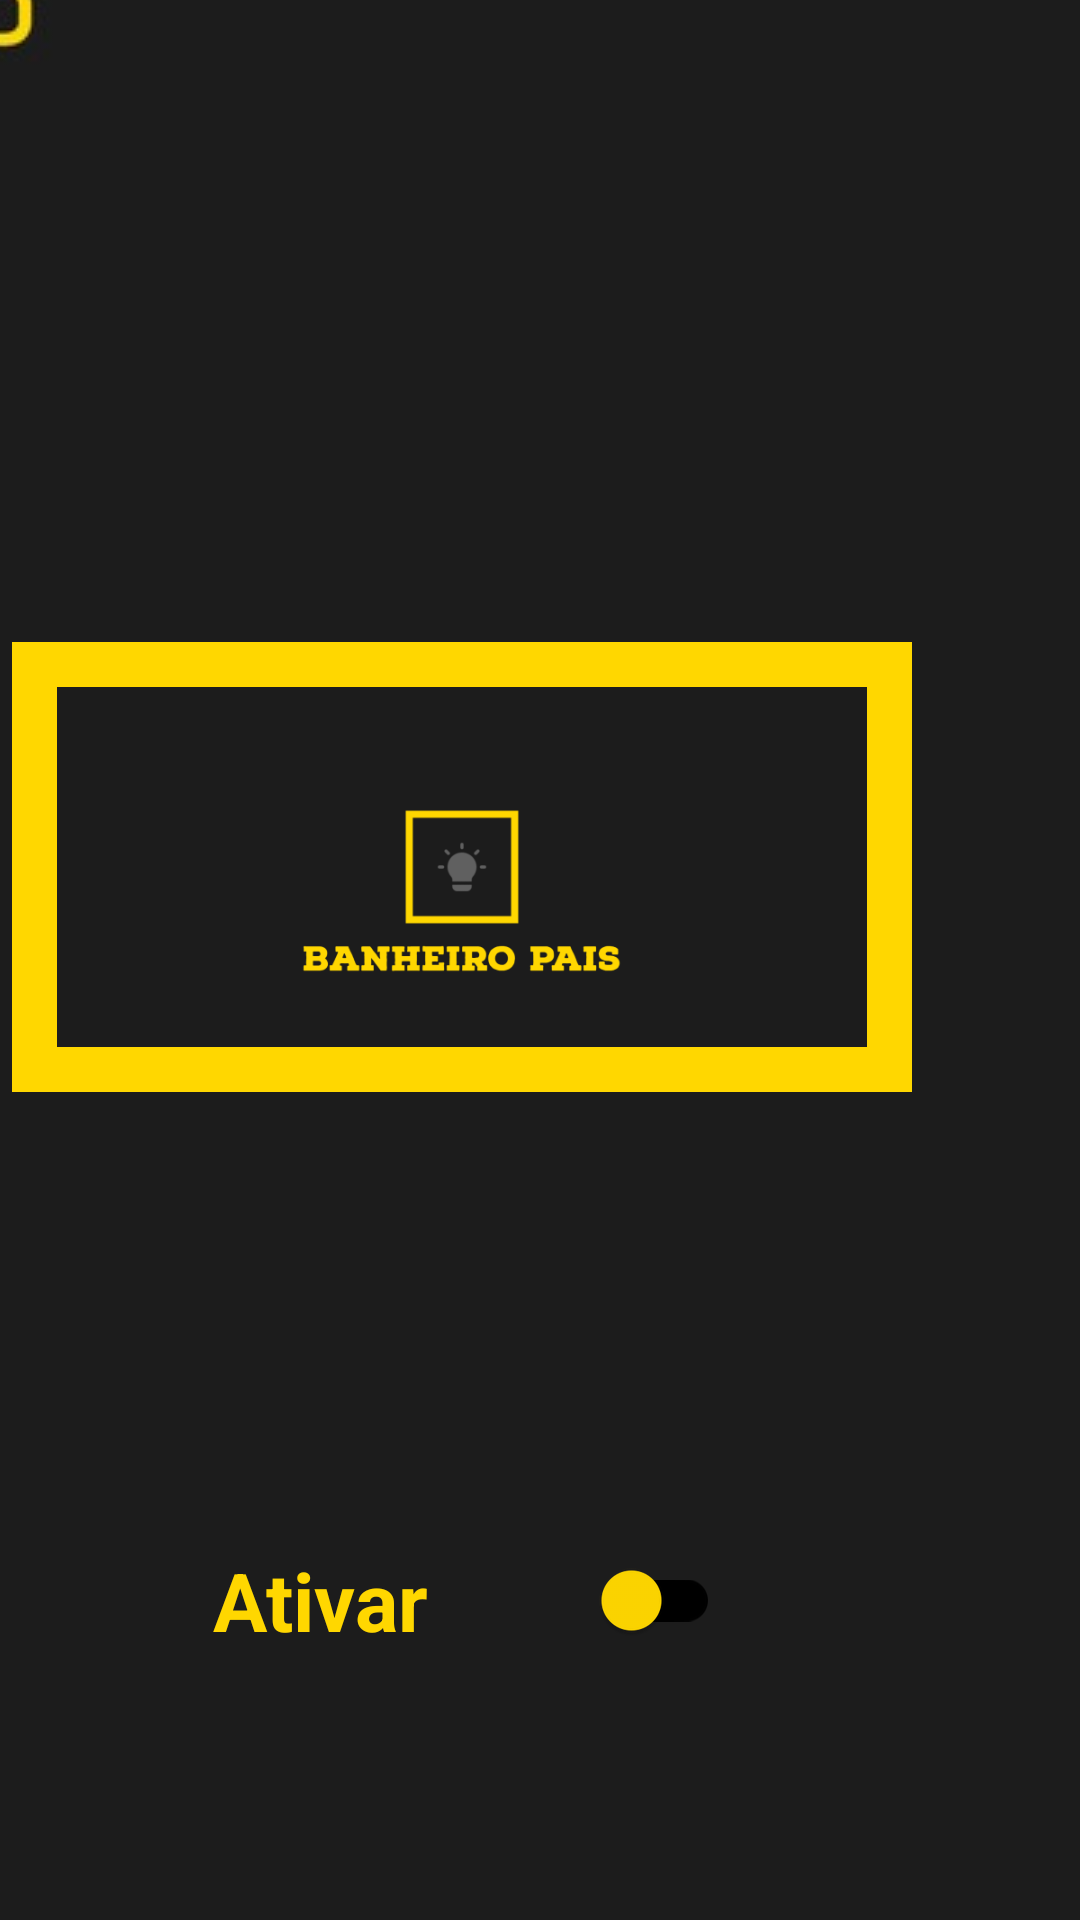

Write the Android layout XML for this screen, with the resource values it uses.
<!-- AndroidManifest.xml: application theme Theme.MyApplication -->
<!-- res/layout/activity_banheiro_pais.xml -->
<?xml version="1.0" encoding="utf-8"?>
<androidx.constraintlayout.widget.ConstraintLayout xmlns:android="http://schemas.android.com/apk/res/android"
    xmlns:app="http://schemas.android.com/apk/res-auto"
    xmlns:tools="http://schemas.android.com/tools"
    android:layout_width="match_parent"
    android:layout_height="match_parent"
    android:background="#1C1C1C"
    tools:context=".Corredor">

    <ImageView
        android:id="@+id/corredorsolo"
        android:layout_width="300dp"
        android:layout_height="150dp"
        android:layout_marginEnd="56dp"
        android:layout_marginBottom="276dp"
        app:layout_constraintBottom_toBottomOf="parent"
        app:layout_constraintEnd_toEndOf="parent"
        app:srcCompat="@drawable/banheiropaisapagado" />

    <com.google.android.material.switchmaterial.SwitchMaterial
        android:id="@+id/switch1"
        android:layout_width="169dp"
        android:layout_height="93dp"
        android:layout_marginEnd="120dp"
        android:layout_marginBottom="60dp"
        android:text="Ativar"
        android:textColor="#FFD700"
        android:textSize="27sp"
        android:textStyle="bold"
        app:layout_constraintBottom_toBottomOf="parent"
        app:layout_constraintEnd_toEndOf="parent"
        app:thumbTint="#FFD700"
        app:trackTint="@drawable/tracktint"
        tools:ignore="HardcodedText" />

    <ImageButton
        android:id="@+id/retornabutton"
        android:layout_width="60dp"
        android:layout_height="60dp"
        android:layout_alignParentStart="true"
        android:layout_alignParentTop="true"
        android:layout_marginEnd="332dp"
        android:layout_marginBottom="608dp"
        app:layout_constraintBottom_toBottomOf="parent"
        app:layout_constraintEnd_toEndOf="parent"
        app:srcCompat="@drawable/retorna" />

</androidx.constraintlayout.widget.ConstraintLayout>
<!-- resources referenced by this layout -->
<resources>
  <!-- drawable banheiropaisapagado: png bitmap (drawable, 26614 bytes) -->
  <!-- drawable retorna: jpeg bitmap (drawable, 1593 bytes) -->
  <!-- drawable tracktint (drawable) -->
  <?xml version="1.0" encoding="utf-8"?>
  <selector xmlns:android="http://schemas.android.com/apk/res/android">
  
      <item android:color="#B19500" android:state_checked="true"/>
      <item android:color="#000000" android:state_checked="false"/>
  
  
  
  </selector>
  <style name="Theme.MyApplication" parent="Theme.AppCompat.Light.DarkActionBar">
          
          <item name="colorPrimary">#FFD700</item>
          <item name="colorPrimaryVariant">#FFD700</item>
          <item name="colorOnPrimary">#1C1C1C</item>
          
          <item name="colorSecondary">@color/teal_200</item>
          <item name="colorSecondaryVariant">@color/teal_700</item>
          <item name="colorOnSecondary">@color/black</item>
          
          <item name="android:statusBarColor" tools:targetApi="l">?attr/colorPrimaryVariant</item>
          
          
          <item name="actionOverflowButtonStyle">@style/IconOverFlow</item>
  
          <item name="android:itemBackground">#FFD700</item>
  
          <item name="android:textAppearance">@style/CustomTextMenu</item>
  
      </style>
  <style name="IconOverFlow" parent="Widget.AppCompat.ActionButton.Overflow">
  
          <item name="android:tint">#1C1C1C</item>
  
      </style>
  <style name="CustomTextMenu" parent="@android:style/TextAppearance.Widget.IconMenu.Item">
          
          <item name="android:textColor">#1C1C1C</item>
          
      </style>
  <!-- not gathered from this repository: default colours our renderer supplied (Android Studio template values) -->
  <color name="teal_200">#FF03DAC5</color>
  <color name="teal_700">#FF018786</color>
  <color name="black">#FF000000</color>
</resources>
